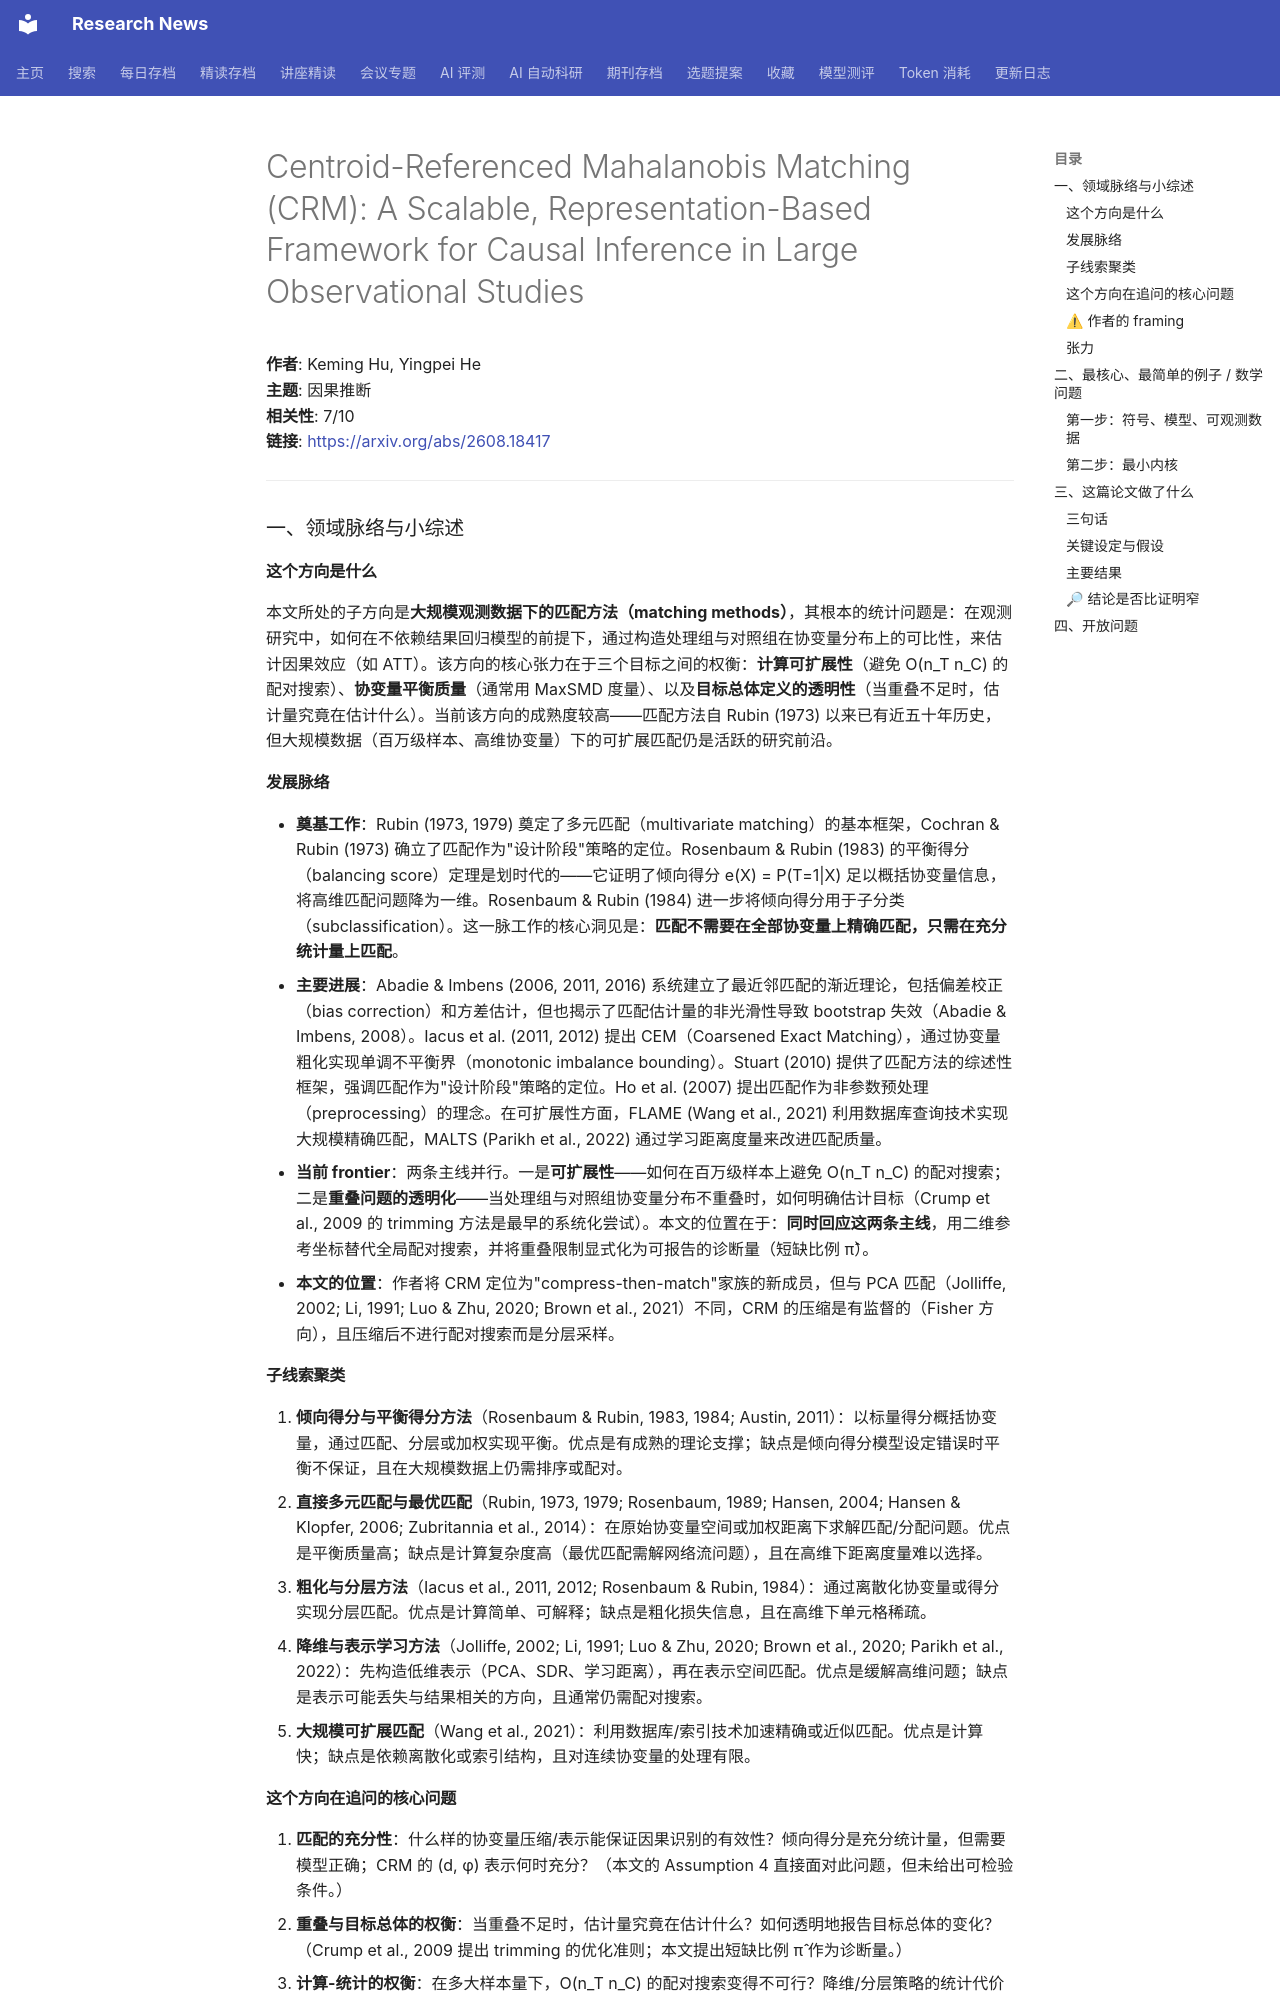

repository: cxy0714/research-news · page: deep_reads/2026-08-19-2608.18417/index.html · generator: mkdocs

# Centroid-Referenced Mahalanobis Matching (CRM): A Scalable, Representation-Based Framework for Causal Inference in Large Observational Studies

**作者**: Keming Hu, Yingpei He  
**主题**: 因果推断  
**相关性**: 7/10  
**链接**: <https://arxiv.org/abs/2608.18417>

---

### 一、领域脉络与小综述

#### 这个方向是什么

本文所处的子方向是**大规模观测数据下的匹配方法（matching methods）**，其根本的统计问题是：在观测研究中，如何在不依赖结果回归模型的前提下，通过构造处理组与对照组在协变量分布上的可比性，来估计因果效应（如 ATT）。该方向的核心张力在于三个目标之间的权衡：**计算可扩展性**（避免 O(n_T n_C) 的配对搜索）、**协变量平衡质量**（通常用 MaxSMD 度量）、以及**目标总体定义的透明性**（当重叠不足时，估计量究竟在估计什么）。当前该方向的成熟度较高——匹配方法自 Rubin (1973) 以来已有近五十年历史，但大规模数据（百万级样本、高维协变量）下的可扩展匹配仍是活跃的研究前沿。

#### 发展脉络

- **奠基工作**：Rubin (1973, 1979) 奠定了多元匹配（multivariate matching）的基本框架，Cochran & Rubin (1973) 确立了匹配作为"设计阶段"策略的定位。Rosenbaum & Rubin (1983) 的平衡得分（balancing score）定理是划时代的——它证明了倾向得分 e(X) = P(T=1|X) 足以概括协变量信息，将高维匹配问题降为一维。Rosenbaum & Rubin (1984) 进一步将倾向得分用于子分类（subclassification）。这一脉工作的核心洞见是：**匹配不需要在全部协变量上精确匹配，只需在充分统计量上匹配**。
- **主要进展**：Abadie & Imbens (2006, 2011, 2016) 系统建立了最近邻匹配的渐近理论，包括偏差校正（bias correction）和方差估计，但也揭示了匹配估计量的非光滑性导致 bootstrap 失效（Abadie & Imbens, 2008）。Iacus et al. (2011, 2012) 提出 CEM（Coarsened Exact Matching），通过协变量粗化实现单调不平衡界（monotonic imbalance bounding）。Stuart (2010) 提供了匹配方法的综述性框架，强调匹配作为"设计阶段"策略的定位。Ho et al. (2007) 提出匹配作为非参数预处理（preprocessing）的理念。在可扩展性方面，FLAME (Wang et al., 2021) 利用数据库查询技术实现大规模精确匹配，MALTS (Parikh et al., 2022) 通过学习距离度量来改进匹配质量。
- **当前 frontier**：两条主线并行。一是**可扩展性**——如何在百万级样本上避免 O(n_T n_C) 的配对搜索；二是**重叠问题的透明化**——当处理组与对照组协变量分布不重叠时，如何明确估计目标（Crump et al., 2009 的 trimming 方法是最早的系统化尝试）。本文的位置在于：**同时回应这两条主线**，用二维参考坐标替代全局配对搜索，并将重叠限制显式化为可报告的诊断量（短缺比例 π̂）。
- **本文的位置**：作者将 CRM 定位为"compress-then-match"家族的新成员，但与 PCA 匹配（Jolliffe, 2002; Li, 1991; Luo & Zhu, 2020; Brown et al., 2021）不同，CRM 的压缩是有监督的（Fisher 方向），且压缩后不进行配对搜索而是分层采样。

#### 子线索聚类

1. **倾向得分与平衡得分方法**（Rosenbaum & Rubin, 1983, 1984; Austin, 2011）：以标量得分概括协变量，通过匹配、分层或加权实现平衡。优点是有成熟的理论支撑；缺点是倾向得分模型设定错误时平衡不保证，且在大规模数据上仍需排序或配对。
2. **直接多元匹配与最优匹配**（Rubin, 1973, 1979; Rosenbaum, 1989; Hansen, 2004; Hansen & Klopfer, 2006; Zubritannia et al., 2014）：在原始协变量空间或加权距离下求解匹配/分配问题。优点是平衡质量高；缺点是计算复杂度高（最优匹配需解网络流问题），且在高维下距离度量难以选择。
3. **粗化与分层方法**（Iacus et al., 2011, 2012; Rosenbaum & Rubin, 1984）：通过离散化协变量或得分实现分层匹配。优点是计算简单、可解释；缺点是粗化损失信息，且在高维下单元格稀疏。
4. **降维与表示学习方法**（Jolliffe, 2002; Li, 1991; Luo & Zhu, 2020; Brown et al., 2020; Parikh et al., 2022）：先构造低维表示（PCA、SDR、学习距离），再在表示空间匹配。优点是缓解高维问题；缺点是表示可能丢失与结果相关的方向，且通常仍需配对搜索。
5. **大规模可扩展匹配**（Wang et al., 2021）：利用数据库/索引技术加速精确或近似匹配。优点是计算快；缺点是依赖离散化或索引结构，且对连续协变量的处理有限。
